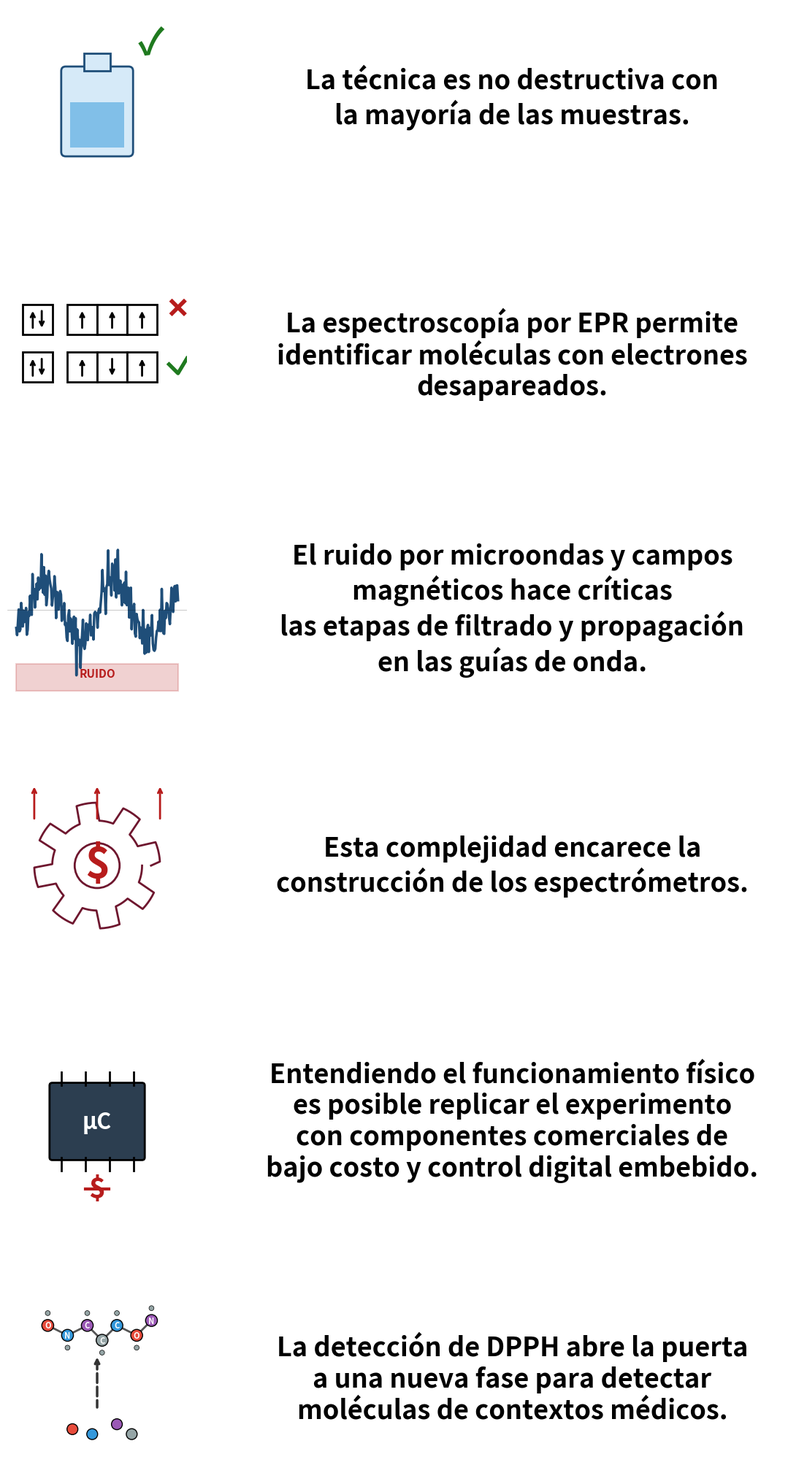

Recreate this plot in Python.
"""
Genera 6 íconos en una columna vertical con textos grandes,
sin cuadros de color, solo texto.

Requisitos:
    pip install matplotlib numpy
"""

import matplotlib.pyplot as plt
import numpy as np
from matplotlib.patches import Circle, Rectangle, FancyBboxPatch

# Colores institucionales (IPN)
GUINDA = '#6E162E'
BLANCO = '#FFFFFF'
AZUL = '#1F4E79'
ROJO = '#B71C1C'
VERDE = '#1F7A1F'


# ============================================================
# ÍCONO 1: SPINES ALINEADOS (✗) vs DESALINEADOS (✓)
# ============================================================
def icono_espin(ax):
    ax.set_xlim(-0.5, 5.5)
    ax.set_ylim(-1.2, 2.5)
    ax.set_aspect('equal')
    ax.axis('off')

    ax.add_patch(Rectangle((0, 1.3), 1.0, 1.0,
                           facecolor='white', edgecolor='black', linewidth=2))
    ax.annotate('', xy=(0.35, 2.15), xytext=(0.35, 1.45),
                arrowprops=dict(arrowstyle='->', color='black', lw=2))
    ax.annotate('', xy=(0.65, 1.45), xytext=(0.65, 2.15),
                arrowprops=dict(arrowstyle='->', color='black', lw=2))

    for i in range(3):
        ax.add_patch(Rectangle((1.5 + i*1.0, 1.3), 1.0, 1.0,
                               facecolor='white', edgecolor='black', linewidth=2))
        ax.annotate('', xy=(2.0 + i*1.0, 2.15), xytext=(2.0 + i*1.0, 1.45),
                    arrowprops=dict(arrowstyle='->', color='black', lw=2))

    ax.plot([5.0, 5.4], [2.0, 2.4], color=ROJO, linewidth=4)
    ax.plot([5.4, 5.0], [2.0, 2.4], color=ROJO, linewidth=4)

    ax.add_patch(Rectangle((0, -0.3), 1.0, 1.0,
                           facecolor='white', edgecolor='black', linewidth=2))
    ax.annotate('', xy=(0.35, 0.55), xytext=(0.35, -0.15),
                arrowprops=dict(arrowstyle='->', color='black', lw=2))
    ax.annotate('', xy=(0.65, -0.15), xytext=(0.65, 0.55),
                arrowprops=dict(arrowstyle='->', color='black', lw=2))

    patron_desalineado = ['up', 'down', 'up']
    for i, direccion in enumerate(patron_desalineado):
        ax.add_patch(Rectangle((1.5 + i*1.0, -0.3), 1.0, 1.0,
                               facecolor='white', edgecolor='black', linewidth=2))
        if direccion == 'up':
            ax.annotate('', xy=(2.0 + i*1.0, 0.55),
                        xytext=(2.0 + i*1.0, -0.15),
                        arrowprops=dict(arrowstyle='->', color='black', lw=2))
        else:
            ax.annotate('', xy=(2.0 + i*1.0, -0.15),
                        xytext=(2.0 + i*1.0, 0.55),
                        arrowprops=dict(arrowstyle='->', color='black', lw=2))

    ax.plot([4.9, 5.2, 5.5], [0.3, 0.0, 0.5],
            color=VERDE, linewidth=3.5)
    ax.plot([5.5, 5.2, 4.9], [0.5, 0.0, 0.3],
            color=VERDE, linewidth=3.5)


# ============================================================
# ÍCONO 2: RUIDO
# ============================================================
def icono_ruido(ax):
    ax.set_xlim(-1, 1)
    ax.set_ylim(-1, 1)
    ax.set_aspect('equal')
    ax.axis('off')

    np.random.seed(42)
    x = np.linspace(-0.9, 0.9, 200)
    y = 0.35 * np.sin(8 * x) + 0.15 * np.random.randn(200)
    ax.plot(x, y, color=AZUL, linewidth=2.5)

    ax.axhline(0, color='black', linewidth=0.5, alpha=0.3)

    ax.add_patch(Rectangle((-0.9, -0.9), 1.8, 0.3,
                           facecolor=ROJO, alpha=0.2,
                           edgecolor=ROJO, linewidth=1.5))
    ax.text(0, -0.75, 'RUIDO', fontsize=11, ha='center',
            color=ROJO, fontweight='bold')


# ============================================================
# ÍCONO 3: COMPLEJIDAD / COSTO
# ============================================================
def icono_caro(ax):
    ax.set_xlim(-1, 1)
    ax.set_ylim(-1, 1)
    ax.set_aspect('equal')
    ax.axis('off')

    theta = np.linspace(0, 2*np.pi, 100)
    r_outer = 0.6 + 0.1 * np.sign(np.sin(8 * theta))
    ax.plot(r_outer * np.cos(theta), r_outer * np.sin(theta),
            color=GUINDA, linewidth=2)

    ax.add_patch(Circle((0, 0), 0.25, facecolor='white',
                        edgecolor=GUINDA, linewidth=2))

    ax.text(0, 0, '$', fontsize=42, ha='center', va='center',
            color=ROJO, fontweight='bold')

    for dx in [-0.7, 0, 0.7]:
        ax.annotate('', xy=(dx, 0.9), xytext=(dx, 0.5),
                    arrowprops=dict(arrowstyle='->', color=ROJO, lw=2))


# ============================================================
# ÍCONO 4: NO DESTRUCTIVO
# ============================================================
def icono_no_destructivo(ax):
    ax.set_xlim(-1, 1)
    ax.set_ylim(-1, 1)
    ax.set_aspect('equal')
    ax.axis('off')

    ax.add_patch(FancyBboxPatch((-0.35, -0.6), 0.7, 0.9,
                                boxstyle="round,pad=0.05",
                                facecolor='#D6EAF8',
                                edgecolor=AZUL, linewidth=2))

    ax.add_patch(Rectangle((-0.15, 0.3), 0.3, 0.2,
                           facecolor='#D6EAF8',
                           edgecolor=AZUL, linewidth=2))

    ax.add_patch(Rectangle((-0.3, -0.55), 0.6, 0.5,
                           facecolor='#5DADE2', alpha=0.7,
                           edgecolor='none'))

    ax.text(0.6, 0.6, '✓', fontsize=36, ha='center', va='center',
            color=VERDE, fontweight='bold')


# ============================================================
# ÍCONO 5: BAJO COSTO + DIGITAL
# ============================================================
def icono_barato(ax):
    ax.set_xlim(-1, 1)
    ax.set_ylim(-1, 1)
    ax.set_aspect('equal')
    ax.axis('off')

    ax.add_patch(FancyBboxPatch((-0.5, -0.4), 1.0, 0.8,
                                boxstyle="round,pad=0.03",
                                facecolor='#2C3E50',
                                edgecolor='black', linewidth=2))

    for i in range(4):
        x = -0.4 + i * 0.27
        ax.plot([x, x], [0.4, 0.55], color='black', linewidth=2)
        ax.plot([x, x], [-0.4, -0.55], color='black', linewidth=2)

    ax.text(0, 0, 'µC', fontsize=22, ha='center', va='center',
            color='white', fontweight='bold')

    ax.text(0, -0.75, '$', fontsize=28, ha='center', va='center',
            color=ROJO, fontweight='bold')
    ax.plot([-0.13, 0.13], [-0.75, -0.75], color=ROJO, linewidth=3)


# ============================================================
# ÍCONO 6: MOLÉCULA COMPLEJA → MOLÉCULA SIMPLE
# ============================================================
def icono_dpph(ax):
    ax.set_xlim(-1.5, 1.5)
    ax.set_ylim(-2.2, 1.5)
    ax.set_aspect('equal')
    ax.axis('off')

    atomos = [
        (-1.0, 0.7, '#E74C3C', 'O'),
        (-0.6, 0.5, '#3498DB', 'N'),
        (-0.2, 0.7, '#9B59B6', 'C'),
        ( 0.1, 0.4, '#95A5A6', 'C'),
        ( 0.4, 0.7, '#3498DB', 'C'),
        ( 0.8, 0.5, '#E74C3C', 'O'),
        ( 1.1, 0.8, '#9B59B6', 'N'),
    ]

    for i in range(len(atomos) - 1):
        x1, y1, _, _ = atomos[i]
        x2, y2, _, _ = atomos[i+1]
        ax.plot([x1, x2], [y1, y2], color='#555555',
                linewidth=2, zorder=1)

    for x, y, color, elem in atomos:
        ax.add_patch(Circle((x, y), 0.12, facecolor=color,
                            edgecolor='black', linewidth=1, zorder=2))
        ax.text(x, y, elem, fontsize=8, ha='center', va='center',
                color='white', fontweight='bold', zorder=3)

    hidrogenos = [
        (-1.0, 0.95), (-0.6, 0.25), (-0.2, 0.95),
        (0.1, 0.15), (0.4, 0.95), (0.8, 0.25), (1.1, 1.05)
    ]
    for x, y in hidrogenos:
        ax.add_patch(Circle((x, y), 0.05, facecolor='#95A5A6',
                            edgecolor='black', linewidth=0.5, zorder=2))

    ax.annotate('', xy=(0, -1.0), xytext=(0, 0.1),
                arrowprops=dict(arrowstyle='<|-',
                                color='#333333',
                                lw=2.5,
                                linestyle='--'))

    atomos_simples = [
        (-0.5, -1.4, '#E74C3C'),
        (-0.1, -1.5, '#3498DB'),
        ( 0.4, -1.3, '#9B59B6'),
        ( 0.7, -1.5, '#95A5A6'),
    ]
    for x, y, color in atomos_simples:
        ax.add_patch(Circle((x, y), 0.11, facecolor=color,
                            edgecolor='black', linewidth=1, zorder=2))


# ============================================================
# FIGURA VERTICAL: 6 filas (ícono | texto)
# ============================================================
fig = plt.figure(figsize=(14, 26), facecolor='white')   # ← más alta

textos = [
    "La técnica es no destructiva con\nla mayoría de las muestras.",
    "La espectroscopía por EPR permite\nidentificar moléculas con electrones\ndesapareados.",
    "El ruido por microondas y campos\nmagnéticos hace críticas\nlas etapas de filtrado y propagación\nen las guías de onda.",
    "Esta complejidad encarece la\nconstrucción de los espectrómetros.",
    "Entendiendo el funcionamiento físico\nes posible replicar el experimento\ncon componentes comerciales de\nbajo costo y control digital embebido.",
    "La detección de DPPH abre la puerta\na una nueva fase para detectar\nmoléculas de contextos médicos."
]

iconos = [icono_no_destructivo, icono_espin, icono_ruido, icono_caro,
           icono_barato, icono_dpph]

gs = fig.add_gridspec(6, 2, width_ratios=[1, 3.2], hspace=0.4, wspace=0.1)

for i, (icono, texto) in enumerate(zip(iconos, textos)):
    ax_icon = fig.add_subplot(gs[i, 0])
    icono(ax_icon)

    ax_text = fig.add_subplot(gs[i, 1])
    ax_text.set_xlim(0, 1)
    ax_text.set_ylim(0, 1)
    ax_text.axis('off')

    # --- SOLO TEXTO, SIN CUADRO DE COLOR, FUENTE GRANDE ---
    ax_text.text(0.5, 0.5, texto,
                 fontsize=26,                 # ← antes 18, ahora 26
                 ha='center', va='center',
                 color='black', fontweight='bold',
                 wrap=True)

plt.savefig('iconos_verticales.png', dpi=200,
            bbox_inches='tight', facecolor='white')
plt.show()

print("Imagen guardada: iconos_verticales.png")
